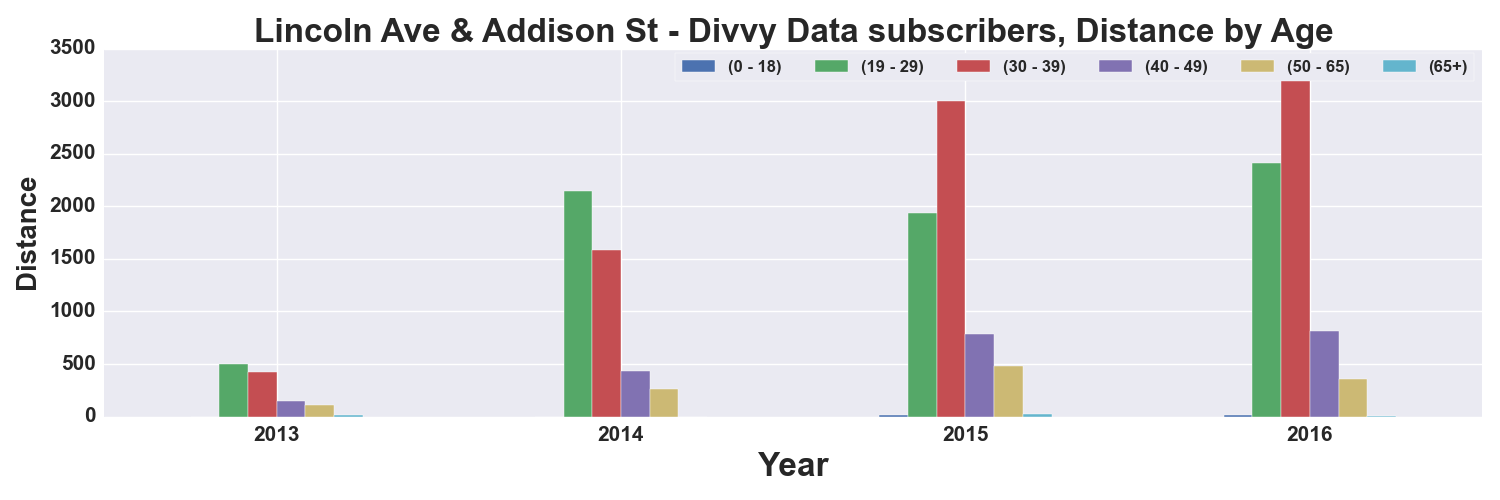

Values plotted in this chart, from the file beside it:
, START TIME YEAR, DISTANCE_Miles, DISTANCE_Miles, DISTANCE_Miles, DISTANCE_Miles, DISTANCE_Miles, DISTANCE_Miles
AGE_GROUP, , 0 - 18, 19 - 29, 30 - 39, 40 - 49, 50 - 65, 65+
0, 2013, , 502.1, 425.7, 150.9, 113.9, 10.65
1, 2014, 0.7925, 2151, 1587, 429.6, 259, 
2, 2015, 12.01, 1933, 3002, 786.4, 478.1, 20.59
3, 2016, 16.85, 2413, 3231, 811, 360, 6.135
